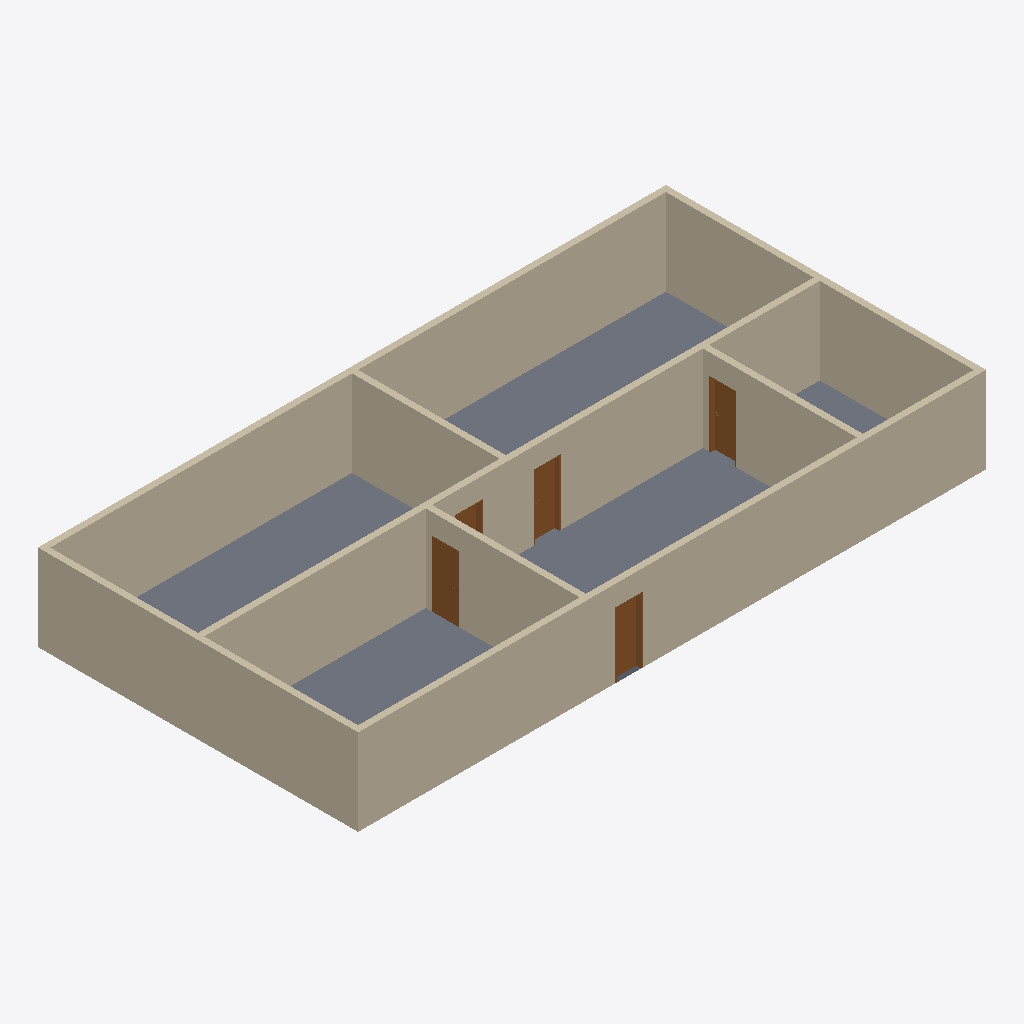
Isometric view of an IFC building model (IFC-SPF (STEP), schema IFC2X3, length unit metre), seen from the south-west, elements coloured by IFC class: 8 walls (beige), 5 doors (brown), 1 slab (grey).
Extent 20.4 m × 10.4 m × 3.0 m (x, y, z). Elements (14): 8 IfcWallStandardCase, 5 IfcDoor, 1 IfcSlab.

HEADER;
FILE_DESCRIPTION(('ViewDefinition [CoordinationView_V2.0]'),'2;1');
FILE_NAME('2018_01','2020-11-03T15:19:06',(''),(''),'The EXPRESS Data Manager Version 5.02.0100.07 : 28 Aug 2013','20190327_2315(x64) - Exporter 20.0.0.377 - Alternativ-UI 20.0.0.377','');
FILE_SCHEMA(('IFC2X3'));
ENDSEC;
DATA;
#104=IFCPROJECT('3Kg7_uL1n2p8utQwbkjlxB',#41,'2018_01',$,$,'','Projekt  Status',(#96),#91);
#5756=IFCSITE('3Kg7_uL1n2p8utQwbkjlx9',#41,'Default',$,$,#5753,$,$,.ELEMENT.,$,$,$,$,$);
#5733=IFCBUILDING('3Kg7_uL1n2p8utQwbkjlxA',#41,'',$,$,#5728,$,'',.ELEMENT.,$,$,$);
#587=IFCWALLSTANDARDCASE('3W_D2CmtX9B9lZG$YlTgT2',#41,'Basiswand:STB 200:2358929',$,'Basiswand:STB 200',#567,#585,'2358929');
#327=IFCSLAB('3W_D2CmtX9B9lZG$YlTgHb',#41,'Geschossdecke:STB 200:2358710',$,'Geschossdecke:STB 200',#305,#325,'2358710',.FLOOR.);
#497=IFCWALLSTANDARDCASE('3W_D2CmtX9B9lZG$YlTgVo',#41,'Basiswand:STB 200:2358817',$,'Basiswand:STB 200',#477,#495,'2358817');
#632=IFCWALLSTANDARDCASE('3W_D2CmtX9B9lZG$YlTgRN',#41,'Basiswand:STB 200:2359044',$,'Basiswand:STB 200',#612,#630,'2359044');
#423=IFCWALLSTANDARDCASE('3W_D2CmtX9B9lZG$YlTgGb',#41,'Basiswand:STB 200:2358774',$,'Basiswand:STB 200',#396,#421,'2358774');
#542=IFCWALLSTANDARDCASE('3W_D2CmtX9B9lZG$YlTgU9',#41,'Basiswand:STB 200:2358874',$,'Basiswand:STB 200',#522,#540,'2358874');
#677=IFCWALLSTANDARDCASE('3W_D2CmtX9B9lZG$YlTgQf',#41,'Basiswand:STB 200:2359162',$,'Basiswand:STB 200',#657,#675,'2359162');
#722=IFCWALLSTANDARDCASE('3W_D2CmtX9B9lZG$YlSLd7',#41,'Basiswand:STB 200:2359316',$,'Basiswand:STB 200',#702,#720,'2359316');
#767=IFCWALLSTANDARDCASE('3W_D2CmtX9B9lZG$YlSLb5',#41,'Basiswand:STB 200:2359446',$,'Basiswand:STB 200',#747,#765,'2359446');
#5672=IFCDOOR('3W_D2CmtX9B9lZG$YlSLYp',#41,'TU DF 1 - Rahmenstock flächenbündig:ML - 885 x 2135:2359648',$,'TU DF 1 - Rahmenstock flächenbündig:ML - 885 x 2135',#6030,#5666,'2359648',2.315,0.884999999999998);
#5704=IFCDOOR('3W_D2CmtX9B9lZG$YlSLYf',#41,'TU DF 1 - Rahmenstock flächenbündig:ML - 885 x 2135:2359674',$,'TU DF 1 - Rahmenstock flächenbündig:ML - 885 x 2135',#5920,#5698,'2359674',2.315,0.885);
#5608=IFCDOOR('3W_D2CmtX9B9lZG$YlSLaX',#41,'TU DF 1 - Rahmenstock flächenbündig:ML - 885 x 2135:2359538',$,'TU DF 1 - Rahmenstock flächenbündig:ML - 885 x 2135',#5974,#5602,'2359538',2.315,0.884999999999998);
#5640=IFCDOOR('3W_D2CmtX9B9lZG$YlSLZz',#41,'TU DF 1 - Rahmenstock flächenbündig:ML - 885 x 2135:2359598',$,'TU DF 1 - Rahmenstock flächenbündig:ML - 885 x 2135',#6002,#5634,'2359598',2.315,0.884999999999998);
#5574=IFCDOOR('3W_D2CmtX9B9lZG$YlSLaI',#41,'TU DF 1 - Rahmenstock flächenbündig:ML - 885 x 2135:2359489',$,'TU DF 1 - Rahmenstock flächenbündig:ML - 885 x 2135',#5948,#5568,'2359489',2.315,0.885);
ENDSEC;